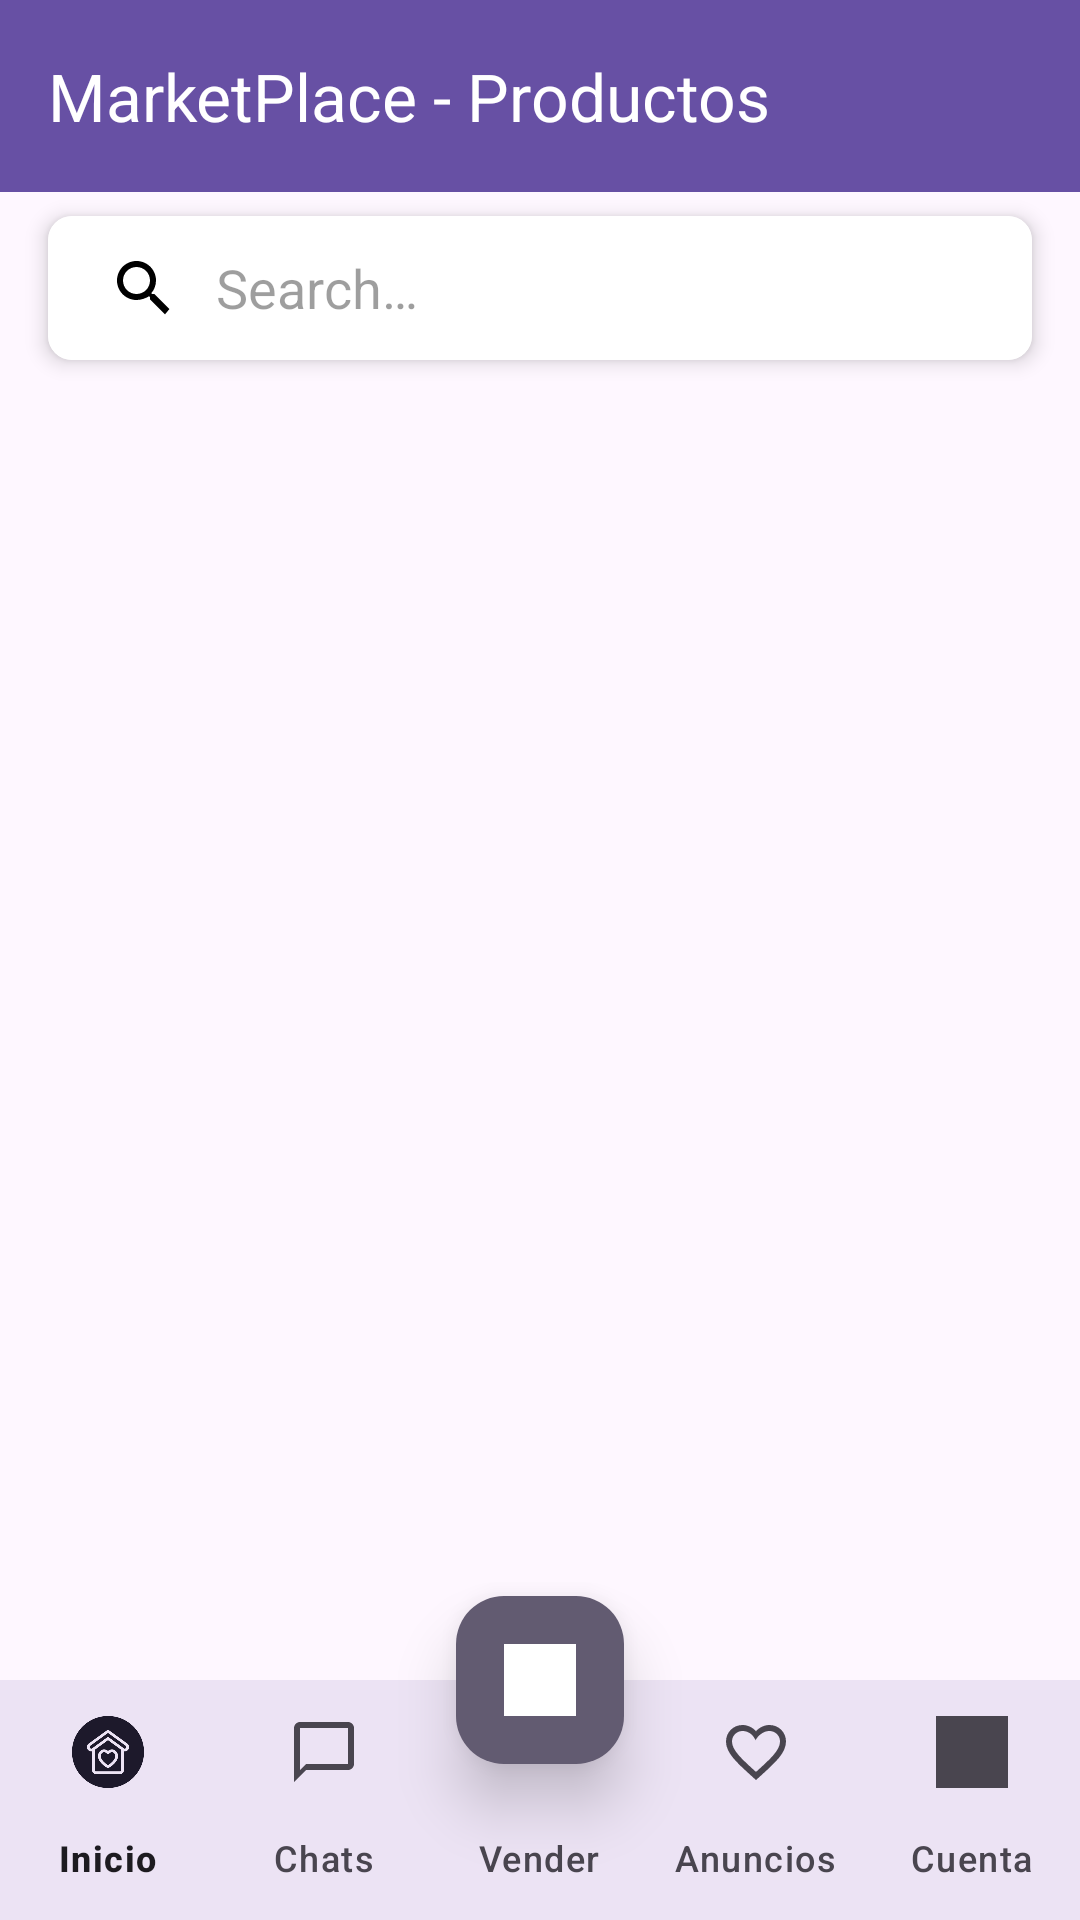

Here is an Android app screen rendered from its layout file. Give the layout XML and the strings, colors and styles it references.
<!-- AndroidManifest.xml: application theme Theme.MarketPlaces -->
<!-- res/layout/activity_home.xml -->
<?xml version="1.0" encoding="utf-8"?>
<androidx.coordinatorlayout.widget.CoordinatorLayout
    xmlns:android="http://schemas.android.com/apk/res/android"
    xmlns:app="http://schemas.android.com/apk/res-auto"
    xmlns:tools="http://schemas.android.com/tools"
    android:layout_width="match_parent"
    android:layout_height="match_parent"
    tools:context=".HomeActivity">

    <com.google.android.material.appbar.AppBarLayout
        android:id="@+id/appbar_layout"
        android:layout_width="match_parent"
        android:layout_height="wrap_content"
        android:theme="@style/ThemeOverlay.AppCompat.Dark.ActionBar">
        <androidx.appcompat.widget.Toolbar
            android:id="@+id/toolbar_home"
            android:layout_width="match_parent"
            android:layout_height="?attr/actionBarSize"
            android:background="?attr/colorPrimary"
            app:popupTheme="@style/ThemeOverlay.AppCompat.Light"
            app:title="MarketPlace - Productos"
            />

        <androidx.cardview.widget.CardView
            android:id="@+id/card_search_fixed"
            android:layout_width="match_parent"
            android:layout_height="wrap_content"
            android:layout_marginHorizontal="16dp"
            android:layout_marginBottom="8dp"
            android:layout_marginTop="8dp"
            app:cardCornerRadius="8dp"
            app:cardElevation="4dp"
            android:background="@android:color/white"
            >

            <androidx.appcompat.widget.SearchView
                android:id="@+id/search_view_productos"
                android:layout_width="match_parent"
                android:layout_height="wrap_content"
                android:queryHint="Buscar..."
                app:iconifiedByDefault="false"
                app:searchIcon="@drawable/ic_search"
                app:closeIcon="@drawable/ic_close"
                android:paddingVertical="4dp"
                android:background="@android:color/white"
                android:theme="@style/ThemeOverlay.AppCompat.Light"
                />

        </androidx.cardview.widget.CardView>

    </com.google.android.material.appbar.AppBarLayout>


    <androidx.recyclerview.widget.RecyclerView
        android:id="@+id/rv_productos"
        android:layout_width="match_parent"
        android:layout_height="match_parent"
        android:padding="8dp"
        android:clipToPadding="false"
        android:layout_marginBottom="88dp"

        app:layout_behavior="@string/appbar_scrolling_view_behavior"
        tools:listitem="@layout/item_producto" />

    <com.google.android.material.bottomnavigation.BottomNavigationView
        android:id="@+id/bottom_navigation_view"
        android:layout_width="match_parent"
        android:layout_height="wrap_content"
        android:layout_gravity="bottom"
        android:background="?android:attr/windowBackground"
        app:menu="@menu/bottom_nav_menu"
        app:labelVisibilityMode="labeled"
        app:elevation="8dp" />

    <com.google.android.material.floatingactionbutton.FloatingActionButton
        android:id="@+id/fab_publicar"
        android:layout_width="wrap_content"
        android:layout_height="wrap_content"
        app:layout_anchor="@id/bottom_navigation_view"
        app:layout_anchorGravity="top|center"
        android:layout_marginBottom="0dp"
        app:srcCompat="@drawable/ic_add"
        app:backgroundTint="?attr/colorAccent"
        app:tint="@android:color/white"
        app:elevation="12dp"

        android:contentDescription="Publicar un nuevo producto" />

</androidx.coordinatorlayout.widget.CoordinatorLayout>
<!-- res/layout/item_producto.xml (included above) -->
<?xml version="1.0" encoding="utf-8"?>
<androidx.cardview.widget.CardView xmlns:android="http://schemas.android.com/apk/res/android"
    xmlns:app="http://schemas.android.com/apk/res-auto"
    android:layout_width="match_parent"
    android:layout_height="wrap_content"
    android:layout_margin="8dp"
    app:cardCornerRadius="12dp"
    app:cardElevation="4dp">

    <androidx.constraintlayout.widget.ConstraintLayout
        android:layout_width="match_parent"
        android:layout_height="wrap_content"
        android:paddingBottom="8dp">
        
        <ImageView
            android:id="@+id/iv_producto_imagen"
            android:layout_width="0dp"
            android:layout_height="200dp"
            android:contentDescription="Imagen del producto en venta"
            android:scaleType="centerCrop"
            android:src="@drawable/bicicleta"
            app:layout_constraintEnd_toEndOf="parent"
            app:layout_constraintStart_toStartOf="parent"
            app:layout_constraintTop_toTopOf="parent" />

        
        <TextView
            android:id="@+id/tv_producto_titulo"
            android:layout_width="0dp"
            android:layout_height="wrap_content"
            android:layout_marginStart="16dp"
            android:layout_marginTop="12dp"
            android:layout_marginEnd="16dp"
            android:ellipsize="end"
            android:maxLines="1"
            android:text="Bicicleta"
            android:textColor="@color/black"
            android:textSize="18sp"
            android:textStyle="bold"
            app:layout_constraintEnd_toEndOf="parent"
            app:layout_constraintStart_toStartOf="parent"
            app:layout_constraintTop_toBottomOf="@+id/iv_producto_imagen" />

        
        <TextView
            android:id="@+id/tv_producto_precio"
            android:layout_width="wrap_content"
            android:layout_height="wrap_content"
            android:layout_marginTop="4dp"
            android:text="$ 99.990"
            android:textColor="?attr/colorAccent"
            android:textSize="20sp"
            android:textStyle="bold"
            app:layout_constraintStart_toStartOf="@+id/tv_producto_titulo"
            app:layout_constraintTop_toBottomOf="@+id/tv_producto_titulo" />

        
        <TextView
            android:id="@+id/tv_producto_vendedor"
            android:layout_width="wrap_content"
            android:layout_height="wrap_content"
            android:layout_marginEnd="16dp"
            android:text="Vendido por: [Usuario]"
            android:textColor="@android:color/darker_gray"
            android:textSize="12sp"

            app:layout_constraintBaseline_toBaselineOf="@+id/tv_producto_precio"
            app:layout_constraintEnd_toEndOf="parent" />
    </androidx.constraintlayout.widget.ConstraintLayout>
</androidx.cardview.widget.CardView>
<!-- resources referenced by this layout -->
<resources>
  <color name="black">#FF000000</color>
  <!-- drawable bicicleta: jpg bitmap (drawable, 8791 bytes) -->
  <!-- drawable ic_add: png bitmap (drawable, 2182 bytes) -->
  <!-- drawable ic_close: png bitmap (drawable, 7744 bytes) -->
  <!-- drawable ic_search (drawable) -->
  <vector xmlns:android="http://schemas.android.com/apk/res/android"
      android:width="24dp"
      android:height="24dp"
      android:viewportWidth="24"
      android:viewportHeight="24">
      <path
          android:fillColor="#FF000000"
          android:pathData="M15.5,14h-0.79l-0.28,-0.27C15.41,12.59 16,11.11 16,9.5 16,5.91 13.09,3 9.5,3S3,5.91 3,9.5 5.91,16 9.5,16c1.61,0 3.09,-0.59 4.23,-1.27l0.27,0.28v0.79l5,4.99L20.49,19l-4.99,-5zM9.5,14C7.01,14 5,11.99 5,9.5S7.01,5 9.5,5 14,7.01 14,9.5 11.99,14 9.5,14z"/>
  </vector>
  <style name="Theme.MarketPlaces" parent="Base.Theme.MarketPlaces" />
  <style name="Base.Theme.MarketPlaces" parent="Theme.Material3.DayNight.NoActionBar">
          
          <item name="android:statusBarColor">?attr/colorPrimary</item>
          <item name="android:windowLightStatusBar">true</item>
          
          <item name="android:navigationBarColor">@android:color/black</item>
      </style>
</resources>
